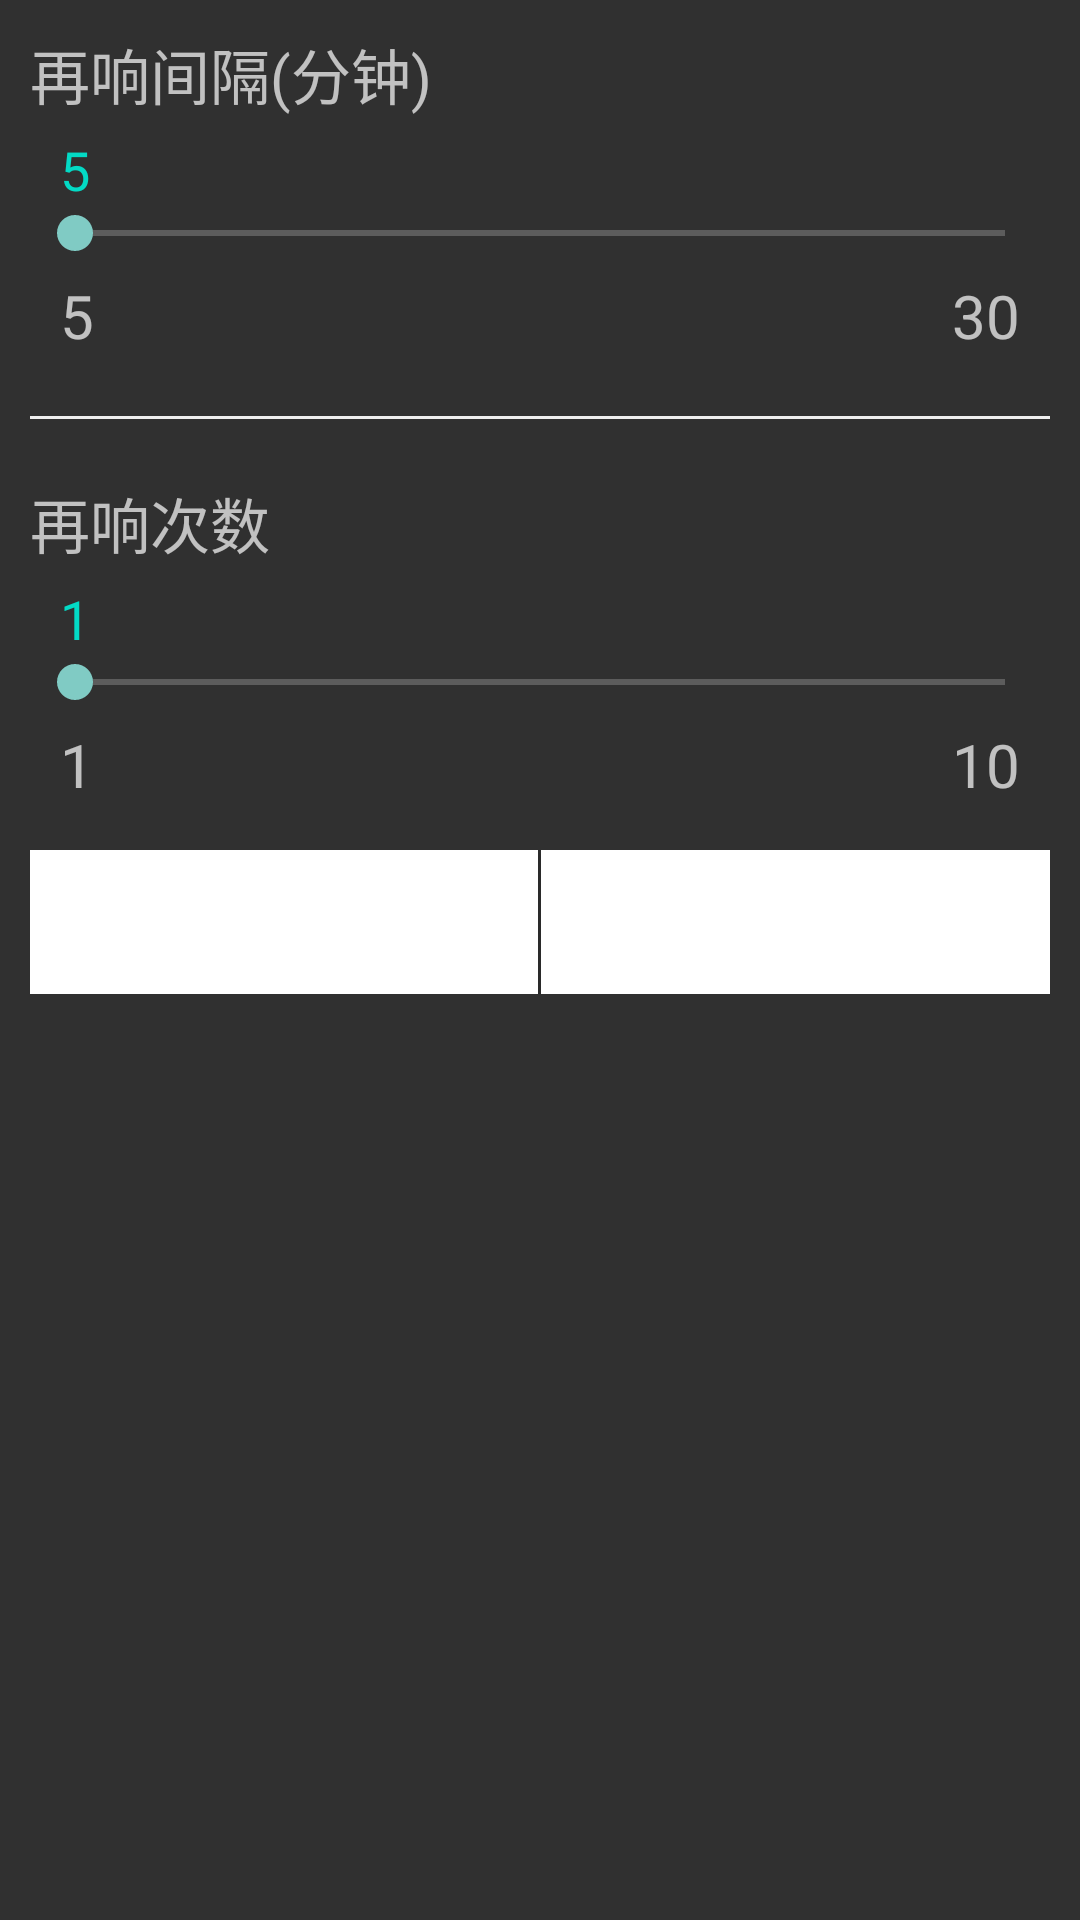

Produce the Android XML layout that renders to this screen, including the resource entries it uses.
<!-- AndroidManifest.xml: application theme Theme.AppCompat.NoActionBar -->
<!-- res/layout/interval_layout.xml -->
<?xml version="1.0" encoding="utf-8"?>
<LinearLayout xmlns:android="http://schemas.android.com/apk/res/android"
    android:layout_width="match_parent"
    android:layout_height="350dp"
    android:layout_alignParentBottom="true"
    android:orientation="vertical"
    android:padding="10dp">


    <TextView

        android:layout_width="wrap_content"
        android:layout_height="wrap_content"
        android:text="再响间隔(分钟)"
        android:textSize="20sp" />

    <TextView
        android:id="@+id/tv_interval_sb"
        android:layout_width="wrap_content"
        android:layout_height="wrap_content"
        android:layout_marginLeft="10dp"
        android:layout_marginTop="5dp"
        android:text="5"
        android:textColor="@color/colorAccent"
        android:textSize="18sp" />

    <SeekBar
        android:id="@+id/seek_bar_interval"
        android:layout_width="match_parent"
        android:layout_height="wrap_content"
        android:max="30"
        android:min="5"
        android:minHeight="10dp"
        android:paddingStart="15dp"
        android:paddingEnd="15dp" />

    <LinearLayout
        android:layout_width="match_parent"
        android:layout_height="wrap_content"
        android:layout_marginTop="5dp"
        android:orientation="horizontal">

        <TextView
            android:layout_width="0dp"
            android:layout_height="wrap_content"
            android:layout_marginLeft="10dp"
            android:layout_weight="1"
            android:text="5"
            android:textSize="20sp" />


        <TextView
            android:layout_width="0dp"
            android:layout_height="wrap_content"
            android:layout_marginRight="10dp"
            android:layout_weight="1"
            android:gravity="right"
            android:text="30"
            android:textSize="20sp" />


    </LinearLayout>

    <ImageView
        android:layout_width="match_parent"
        android:layout_height="1dp"
        android:layout_marginTop="20dp"
        android:background="#eee" />

    <TextView
        android:layout_width="wrap_content"
        android:layout_height="wrap_content"
        android:layout_marginTop="20dp"
        android:text="再响次数"
        android:textSize="20sp" />

    <TextView
        android:id="@+id/tv_times_sb"
        android:layout_width="wrap_content"
        android:layout_height="wrap_content"
        android:layout_marginLeft="10dp"
        android:layout_marginTop="5dp"
        android:text="1"
        android:textColor="@color/colorAccent"
        android:textSize="18sp" />

    <SeekBar
        android:paddingStart="15dp"
        android:paddingEnd="15dp"
        android:id="@+id/seek_bar_times"
        android:layout_width="match_parent"
        android:layout_height="wrap_content"
        android:max="10"
        android:min="1"
        android:minHeight="10dp" />

    <LinearLayout
        android:layout_width="match_parent"
        android:layout_height="wrap_content"
        android:layout_marginTop="5dp"
        android:orientation="horizontal">

        <TextView
            android:layout_width="0dp"
            android:layout_height="wrap_content"
            android:layout_marginLeft="10dp"
            android:layout_weight="0.5"
            android:text="1"
            android:textSize="20sp" />


        <TextView
            android:layout_width="0dp"
            android:layout_height="wrap_content"
            android:layout_marginRight="10dp"
            android:layout_weight="0.5"
            android:gravity="right"
            android:text="10"
            android:textSize="20sp" />
    </LinearLayout>

    <LinearLayout
        android:layout_width="match_parent"
        android:layout_height="wrap_content"
        android:layout_marginTop="15dp"
        android:orientation="horizontal">

        <Button
            android:id="@+id/btn_cancel"
            android:layout_width="0dp"
            android:layout_height="wrap_content"
            android:layout_weight="1"
            android:background="@android:color/white"
            android:text="取消"
            android:textSize="20sp" />

        <ImageView
            android:layout_width="1dp"
            android:layout_height="wrap_content"
            android:background="#eee" />

        <Button
            android:id="@+id/btn_sure"
            android:layout_width="0dp"
            android:layout_height="wrap_content"
            android:layout_weight="1"
            android:background="@color/tabNormal"
            android:text="确定"
            android:textSize="20sp" />
    </LinearLayout>
</LinearLayout>
<!-- resources referenced by this layout -->
<resources>
  <color name="colorAccent">#03DAC5</color>
  <color name="tabNormal">#FFFFFF</color>
</resources>
